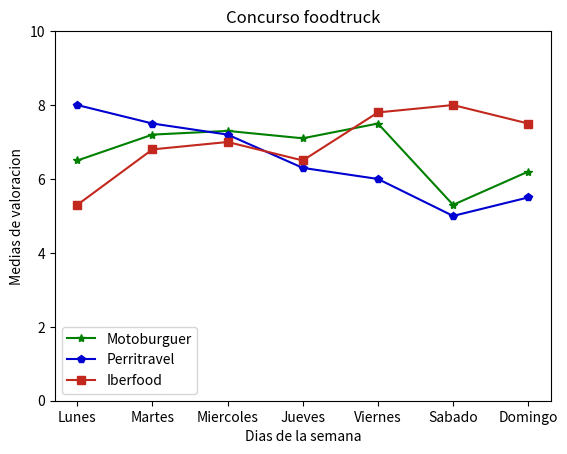

Python code for this plot:
import matplotlib.pyplot as plt

Motoburguer=[6.5, 7.2, 7.3, 7.1, 7.5, 5.3, 6.2] 
Perritravel = [8.0, 7.5, 7.2, 6.3, 6.0, 5.0, 5.5] 
Iberfood = [5.3, 6.8, 7.0, 6.5, 7.8, 8.0, 7.5]
dias = ["Lunes","Martes","Miercoles","Jueves","Viernes","Sabado","Domingo"]

plt.plot(dias, Motoburguer, color= 'green', marker = "*",label= "Motoburguer")
plt.plot(dias, Perritravel, color= "#0000d0", marker = "p",label= "Perritravel")
plt.plot(dias, Iberfood, color=(194/255, 40/255, 29/255), marker = "s",label= "Iberfood")

plt.title("Concurso foodtruck")
plt.xlabel("Dias de la semana")
plt.ylabel("Medias de valoracion")

plt.ylim(0,7)
plt.ylim(0,10)

plt.legend(loc = 'lower left')


plt.show()
